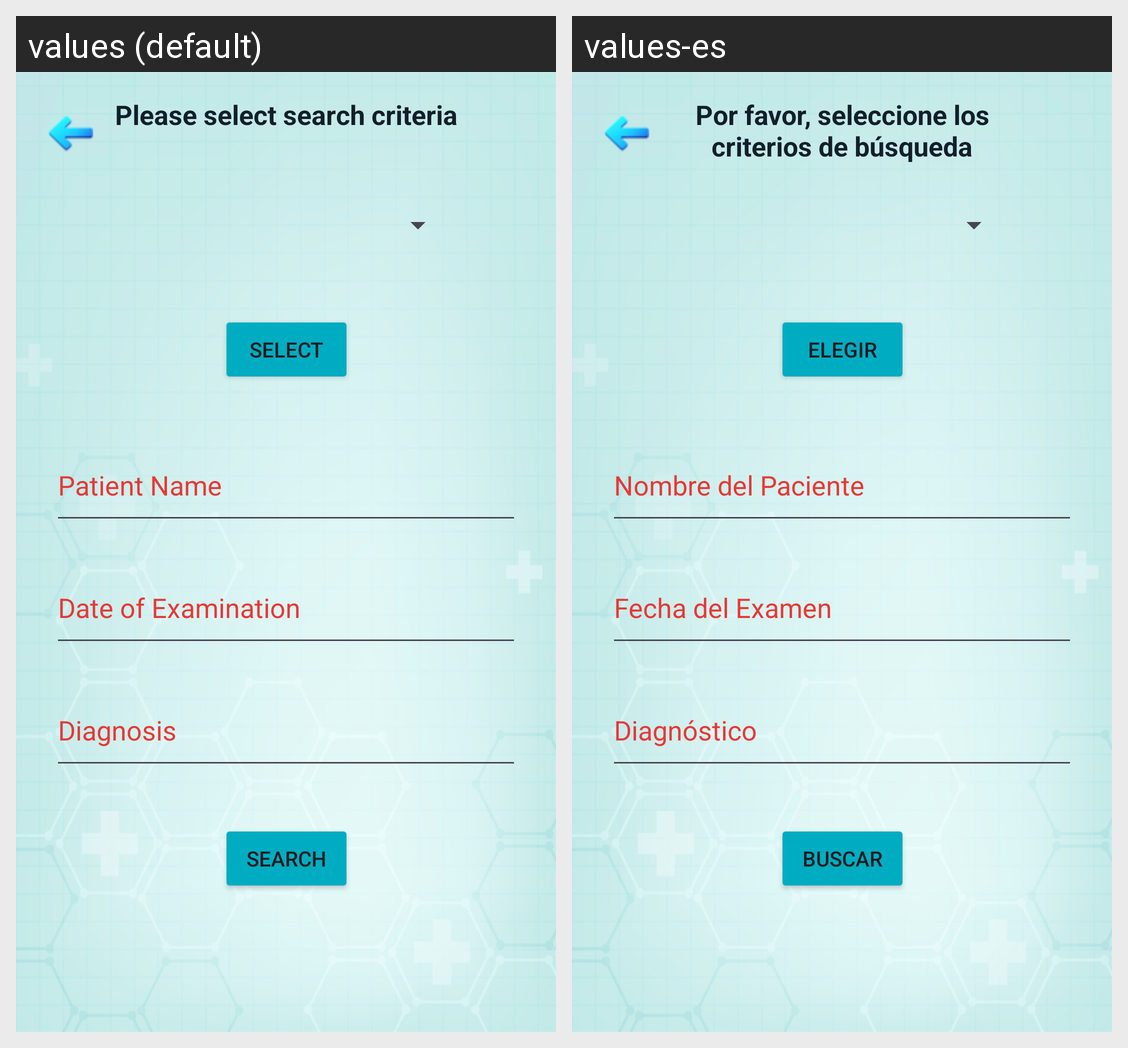

The same Android screen rendered under two of its app's locales, left to right. List the strings drawn on it with the default value and each locale's translation.
Android screen res/layout/activity_search.xml rendered under 2 locales, left to right: values (default), values-es. Device: Nexus 5 (rendered at 1080×1920; each locale shown at half size, 540×960, under a caption strip naming it); theme Theme.HippocratesJournal.
Strings drawn on this screen, with the default value and each locale's value (text and hints the layout hard-codes, and strings that could not be matched under every locale, appear in the picture but are not listed):

patient_name
  values: Patient Name
  values-es: Nombre del Paciente

doe
  values: Date of Examination
  values-es: Fecha del Examen

diagnosis
  values: Diagnosis
  values-es: Diagnóstico

search_button
  values: Search
  values-es: Buscar

select_button
  values: Select
  values-es: Elegir

search_incident_label
  values: Please select search criteria
  values-es: Por favor, seleccione los criterios de búsqueda
